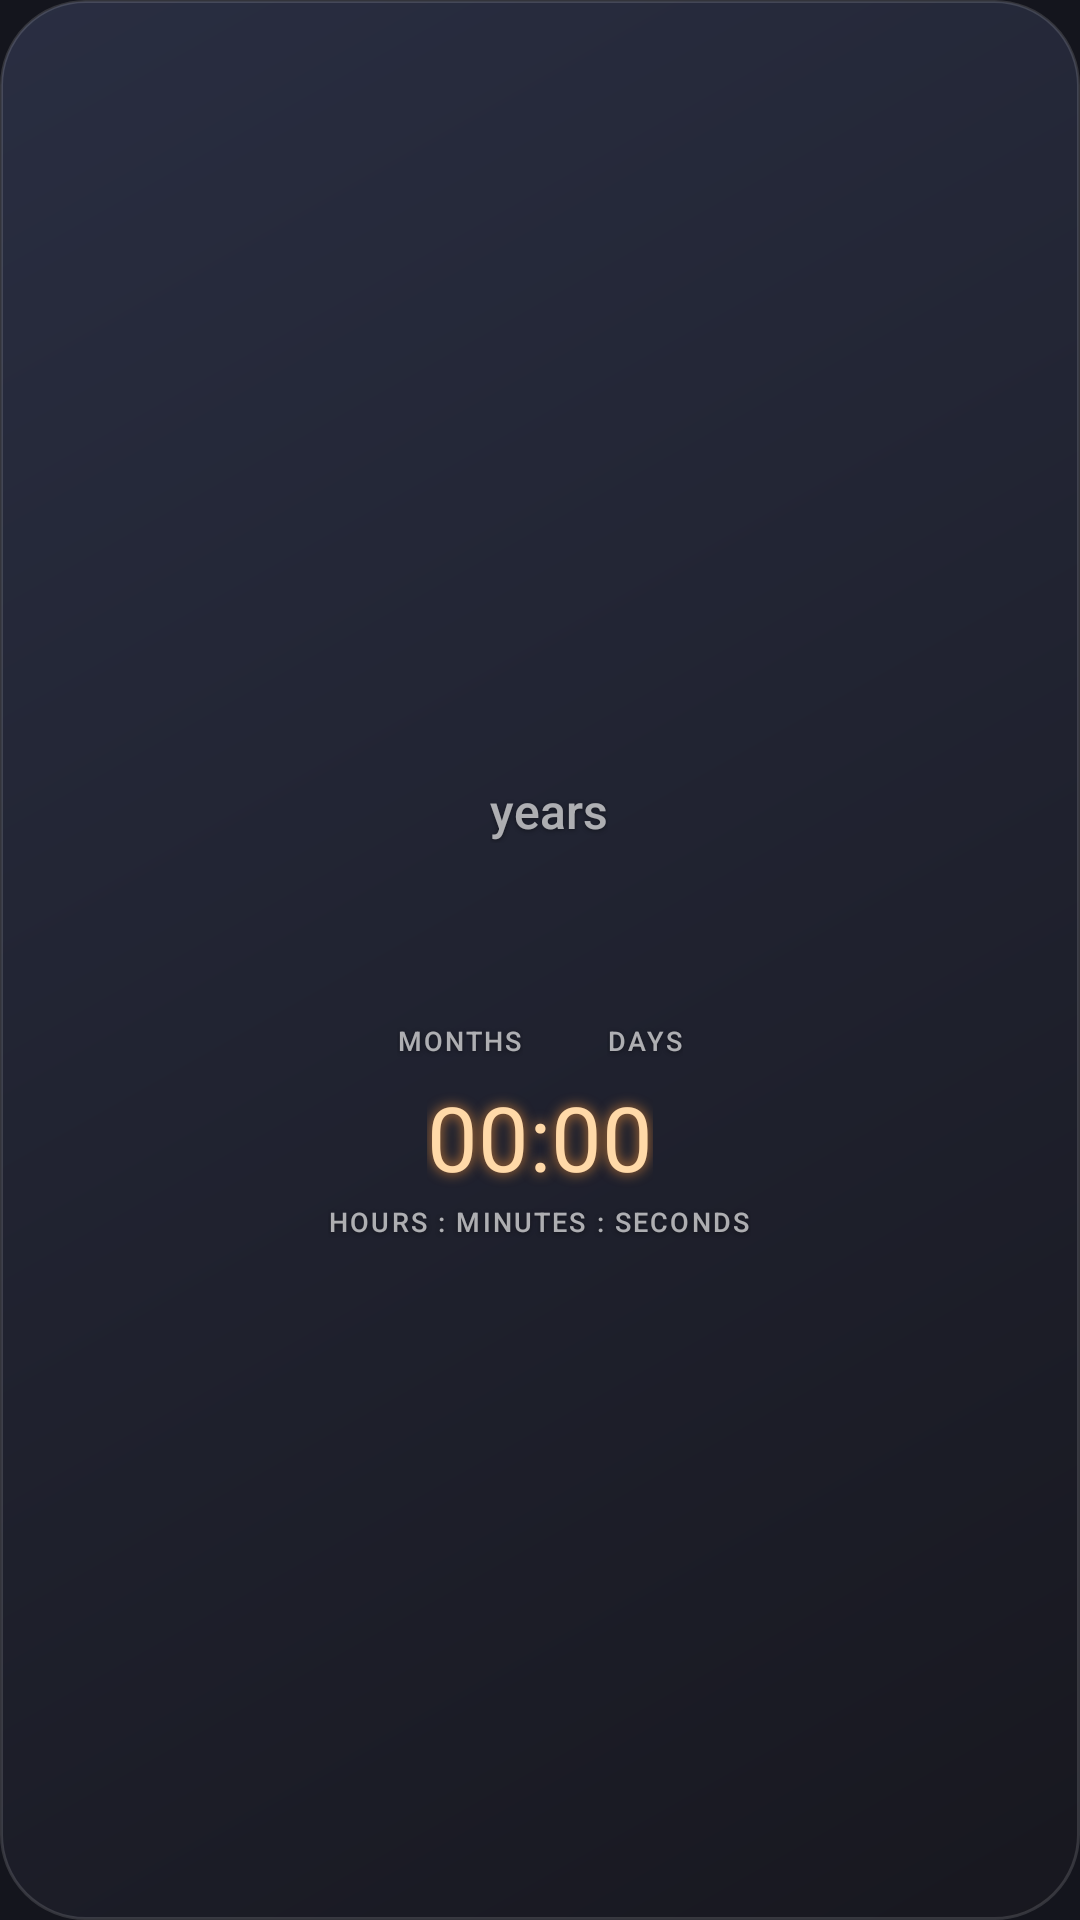

Write the Android layout XML for this screen, with the resource values it uses.
<!-- AndroidManifest.xml: application theme AppTheme -->
<!-- res/layout/w_led_large.xml -->
<?xml version="1.0" encoding="utf-8"?>
<FrameLayout xmlns:android="http://schemas.android.com/apk/res/android" android:id="@+id/root"
    android:layout_width="match_parent" android:layout_height="match_parent">
    <ImageView android:id="@+id/bg" android:layout_width="match_parent" android:layout_height="match_parent"
        android:src="@drawable/widget_bg" android:scaleType="fitXY" android:importantForAccessibility="no" />
    <LinearLayout android:id="@+id/content" android:layout_width="match_parent" android:layout_height="wrap_content"
        android:layout_gravity="center" android:padding="16dp" android:orientation="vertical" android:gravity="center_horizontal">
<LinearLayout android:layout_width="wrap_content" android:layout_height="wrap_content" android:orientation="horizontal" android:gravity="bottom"><TextView android:id="@+id/years" android:layout_width="wrap_content" android:layout_height="wrap_content" android:textSize="62sp" android:textColor="#FFFFD9A8" android:fontFamily="@font/doto" android:textStyle="normal" android:fontFeatureSettings="tnum" android:includeFontPadding="false" android:shadowColor="#CCFF9A3C" android:shadowRadius="10" android:shadowDx="0" android:shadowDy="0" /><TextView android:layout_width="wrap_content" android:layout_height="wrap_content" android:text="years" android:textSize="16sp" android:textColor="#A6FFFFFF" android:fontFamily="sans-serif-medium" android:shadowColor="#73000000" android:shadowRadius="4" android:shadowDy="1" android:layout_marginStart="6dp" android:layout_marginBottom="8dp" android:letterSpacing="0"/></LinearLayout><LinearLayout android:layout_width="wrap_content" android:layout_height="wrap_content" android:orientation="horizontal" android:gravity="center_vertical" android:layout_marginTop="8dp"><LinearLayout android:layout_width="wrap_content" android:layout_height="wrap_content" android:orientation="vertical" android:gravity="center_horizontal"><TextView android:id="@+id/months" android:layout_width="wrap_content" android:layout_height="wrap_content" android:textSize="26sp" android:textColor="#FFFFD9A8" android:fontFamily="@font/doto" android:textStyle="normal" android:fontFeatureSettings="tnum" android:includeFontPadding="false" android:shadowColor="#CCFF9A3C" android:shadowRadius="10" android:shadowDx="0" android:shadowDy="0" /><TextView android:layout_width="wrap_content" android:layout_height="wrap_content" android:text="MONTHS" android:textSize="9sp" android:textColor="#A6FFFFFF" android:fontFamily="sans-serif-medium" android:letterSpacing="0.08" android:shadowColor="#73000000" android:shadowRadius="4" android:shadowDy="1" android:layout_marginTop="3dp"/></LinearLayout><TextView android:layout_width="wrap_content" android:layout_height="wrap_content" android:text="" android:textSize="9sp" android:textColor="#A6FFFFFF" android:fontFamily="sans-serif-medium" android:letterSpacing="0.08" android:shadowColor="#73000000" android:shadowRadius="4" android:shadowDy="1" android:layout_marginHorizontal="14dp"/><LinearLayout android:layout_width="wrap_content" android:layout_height="wrap_content" android:orientation="vertical" android:gravity="center_horizontal"><TextView android:id="@+id/days" android:layout_width="wrap_content" android:layout_height="wrap_content" android:textSize="26sp" android:textColor="#FFFFD9A8" android:fontFamily="@font/doto" android:textStyle="normal" android:fontFeatureSettings="tnum" android:includeFontPadding="false" android:shadowColor="#CCFF9A3C" android:shadowRadius="10" android:shadowDx="0" android:shadowDy="0" /><TextView android:layout_width="wrap_content" android:layout_height="wrap_content" android:text="DAYS" android:textSize="9sp" android:textColor="#A6FFFFFF" android:fontFamily="sans-serif-medium" android:letterSpacing="0.08" android:shadowColor="#73000000" android:shadowRadius="4" android:shadowDy="1" android:layout_marginTop="3dp"/></LinearLayout></LinearLayout><Chronometer android:id="@+id/clock" android:layout_width="wrap_content" android:layout_height="wrap_content" android:textSize="30sp" android:textColor="#FFFFD9A8" android:fontFamily="@font/doto" android:textStyle="normal" android:fontFeatureSettings="tnum" android:includeFontPadding="false" android:shadowColor="#CCFF9A3C" android:shadowRadius="10" android:shadowDx="0" android:shadowDy="0" android:layout_marginTop="10dp"/><TextView android:layout_width="wrap_content" android:layout_height="wrap_content" android:text="HOURS : MINUTES : SECONDS" android:textSize="9sp" android:textColor="#A6FFFFFF" android:fontFamily="sans-serif-medium" android:letterSpacing="0.08" android:shadowColor="#73000000" android:shadowRadius="4" android:shadowDy="1" android:layout_marginTop="3dp"/><ProgressBar android:id="@+id/progress" style="@android:style/Widget.Material.ProgressBar.Horizontal" android:layout_width="match_parent" android:layout_height="4dp" android:layout_marginTop="10dp" android:max="1000" android:progressTint="#FFFFFFFF" android:progressBackgroundTint="#55FFFFFF" android:visibility="gone" /><TextView android:layout_width="wrap_content" android:layout_height="wrap_content" android:text="" android:textSize="10sp" android:textColor="#A6FFFFFF" android:fontFamily="sans-serif-medium" android:shadowColor="#73000000" android:shadowRadius="4" android:shadowDy="1" android:id="@+id/caption" android:layout_marginTop="5dp" android:letterSpacing="0" android:visibility="gone"/>
    </LinearLayout>
    <TextView android:id="@+id/setup" android:layout_width="wrap_content" android:layout_height="wrap_content"
        android:layout_gravity="center" android:gravity="center" android:padding="12dp" android:visibility="gone"
        android:text="@string/setup_widget" android:textColor="#FFFFFFFF" android:textSize="13sp"
        android:shadowColor="#73000000" android:shadowRadius="6" />
</FrameLayout>
<!-- resources referenced by this layout -->
<resources>
  <!-- drawable widget_bg (drawable) -->
  <?xml version="1.0" encoding="utf-8"?>
  <shape xmlns:android="http://schemas.android.com/apk/res/android" android:shape="rectangle">
      <gradient android:angle="315" android:startColor="@color/bg_top" android:endColor="@color/bg_bottom" />
      <corners android:radius="@android:dimen/system_app_widget_background_radius" />
      <stroke android:width="1dp" android:color="#22FFFFFF" />
  </shape>
  <string name="setup_widget">Tap to add your date of birth</string>
  <style name="AppTheme" parent="android:Theme.Material.NoActionBar">
          <item name="android:colorAccent">@color/accent</item>
          <item name="android:colorPrimary">@color/page</item>
          <item name="android:windowBackground">@color/page</item>
          <item name="android:statusBarColor">@color/page</item>
          <item name="android:navigationBarColor">@color/page</item>
      </style>
  <color name="bg_top">#EE2A2F44</color>
  <color name="bg_bottom">#EE17171F</color>
  <color name="accent">#FFFB6A40</color>
  <color name="page">#FF14151D</color>
</resources>
